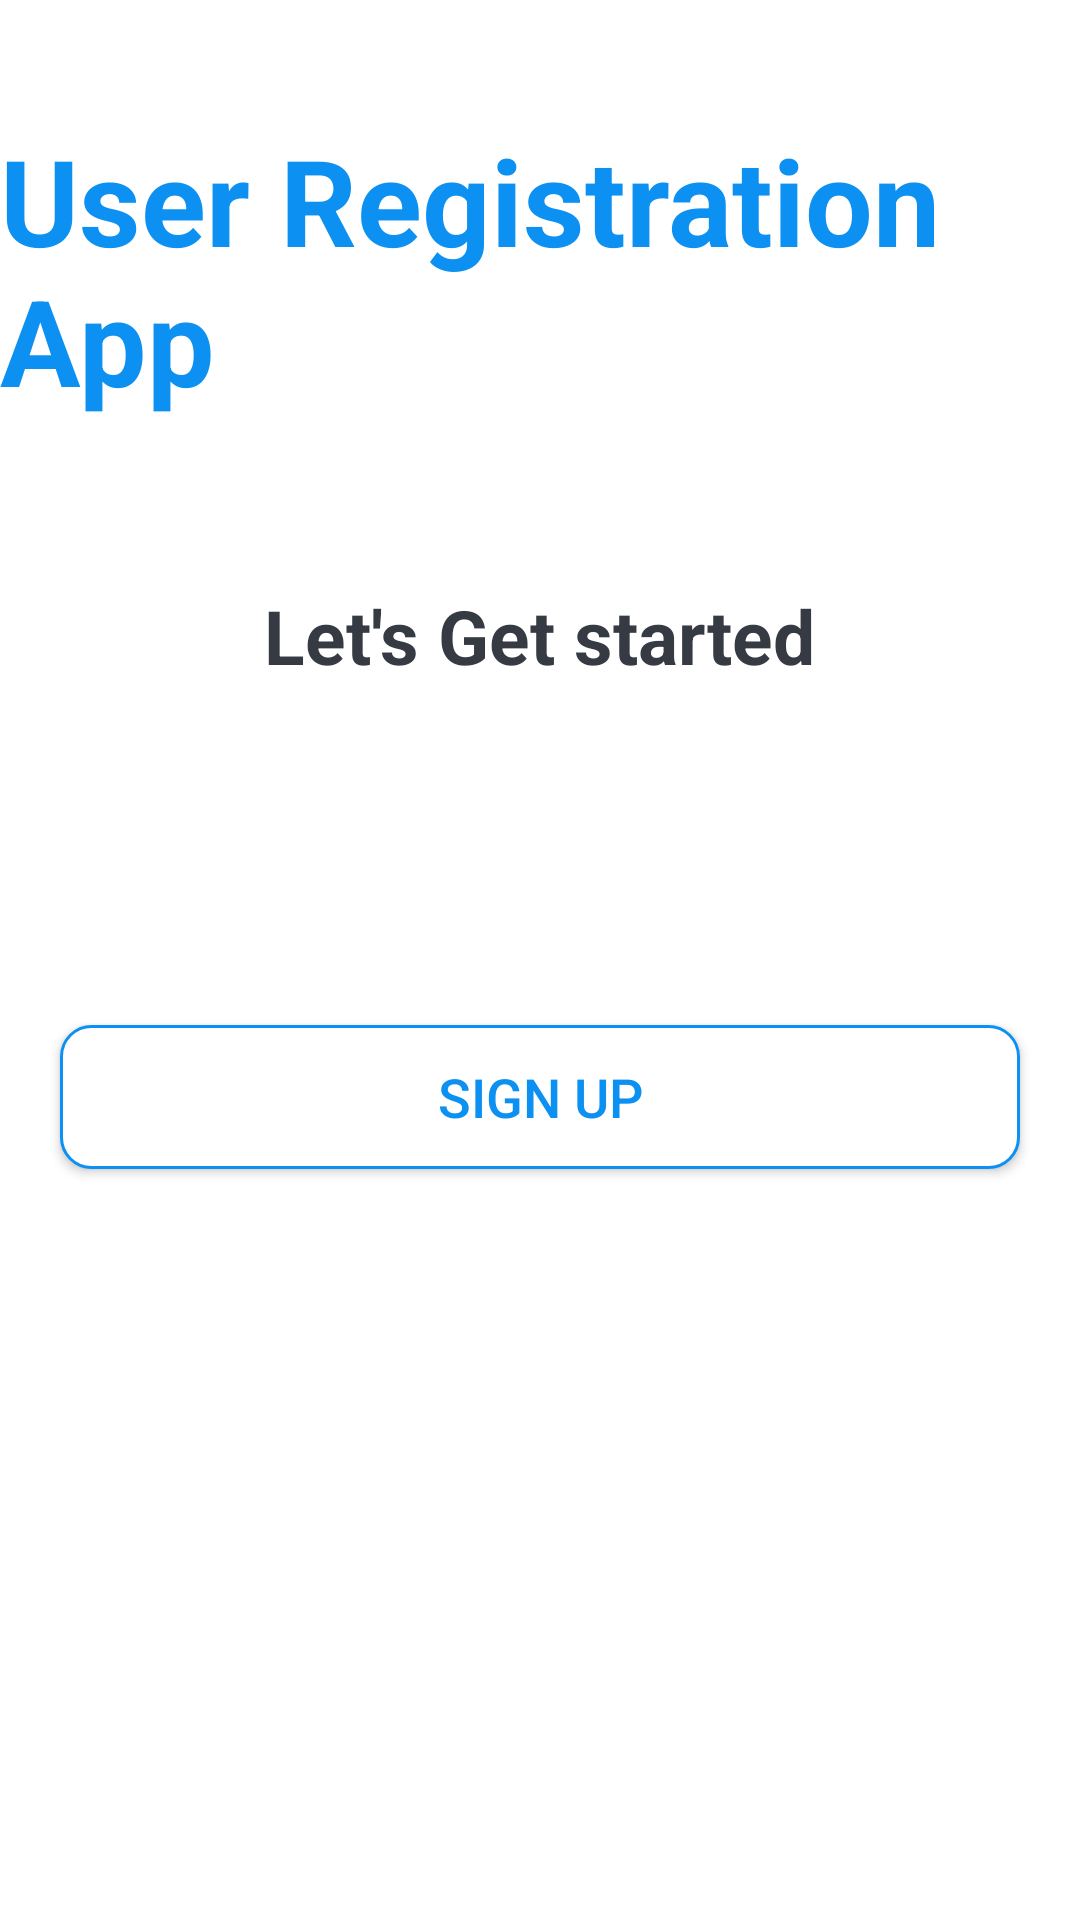

Write the Android layout XML for this screen, with the resource values it uses.
<!-- AndroidManifest.xml: activity theme Theme.UserManagementApp.NoActionBar -->
<!-- res/layout/activity_intro.xml -->
<?xml version="1.0" encoding="utf-8"?>
<LinearLayout xmlns:android="http://schemas.android.com/apk/res/android"
    xmlns:tools="http://schemas.android.com/tools"
    android:layout_width="match_parent"
    android:layout_height="match_parent"
    android:background="@drawable/intro_background"
    android:gravity="center_horizontal"
    android:orientation="vertical"
    tools:context=".activities.IntroActivity">

    <TextView
        android:id="@+id/tv_app_name_intro"
        android:layout_width="wrap_content"
        android:layout_height="wrap_content"
        android:layout_marginTop="@dimen/intro_screen_title_text_marginTop"
        android:text="@string/app_name"
        android:textColor="@color/colorAccent"
        android:textSize="@dimen/intro_screen_title_text_size"
        android:textStyle="bold" />

    <ImageView
        android:layout_width="wrap_content"
        android:layout_height="wrap_content"
        android:layout_marginTop="@dimen/intro_screen_image_marginTop"
        android:contentDescription="@string/image_contentDescription"
        android:src="@drawable/ic_task_image" />

    <TextView
        android:layout_width="wrap_content"
        android:layout_height="wrap_content"
        android:layout_marginTop="@dimen/lets_get_started_text_marginTop"
        android:text="@string/let_s_get_started_text"
        android:textColor="@color/primary_text_color"
        android:textStyle="bold"
        android:textSize="@dimen/lets_get_started_text_size" />


    <androidx.appcompat.widget.AppCompatButton
        android:id="@+id/btn_sign_in_intro"
        android:layout_width="match_parent"
        android:layout_height="wrap_content"
        android:layout_gravity="center"
        android:layout_marginStart="@dimen/btn_marginStartEnd"
        android:layout_marginTop="@dimen/intro_screen_sign_in_btn_marginTop"
        android:layout_marginEnd="@dimen/btn_marginStartEnd"
        android:background="@drawable/shape_button_rounded"
        android:foreground="?attr/selectableItemBackground"
        android:gravity="center"
        android:paddingTop="@dimen/btn_paddingTopBottom"
        android:paddingBottom="@dimen/btn_paddingTopBottom"
        android:text="@string/sign_in"
        android:textColor="@android:color/white"
        android:textSize="@dimen/btn_text_size" />

    <androidx.appcompat.widget.AppCompatButton
        android:id="@+id/btn_sign_up_intro"
        android:layout_width="match_parent"
        android:layout_height="wrap_content"
        android:layout_gravity="center"
        android:layout_marginStart="@dimen/btn_marginStartEnd"
        android:layout_marginTop="@dimen/intro_screen_sign_up_btn_marginTop"
        android:layout_marginEnd="@dimen/btn_marginStartEnd"
        android:background="@drawable/white_border_shape_button_rounded"
        android:foreground="?attr/selectableItemBackground"
        android:gravity="center"
        android:paddingTop="@dimen/btn_paddingTopBottom"
        android:paddingBottom="@dimen/btn_paddingTopBottom"
        android:text="@string/sign_up"
        android:textColor="@color/colorAccent"
        android:textSize="@dimen/btn_text_size" />
</LinearLayout>
<!-- resources referenced by this layout -->
<resources>
  <color name="colorAccent">#0C90F1</color>
  <color name="primary_text_color">#363A43</color>
  <dimen name="btn_marginStartEnd">20dp</dimen>
  <dimen name="btn_paddingTopBottom">8dp</dimen>
  <dimen name="btn_text_size">18sp</dimen>
  <dimen name="intro_screen_image_marginTop">30dp</dimen>
  <dimen name="intro_screen_sign_in_btn_marginTop">50dp</dimen>
  <dimen name="intro_screen_sign_up_btn_marginTop">15dp</dimen>
  <dimen name="intro_screen_title_text_marginTop">40dp</dimen>
  <dimen name="intro_screen_title_text_size">40sp</dimen>
  <dimen name="lets_get_started_text_marginTop">25dp</dimen>
  <dimen name="lets_get_started_text_size">25sp</dimen>
  <!-- drawable white_border_shape_button_rounded (drawable) -->
  <?xml version="1.0" encoding="utf-8"?>
  <shape xmlns:android="http://schemas.android.com/apk/res/android"
  
      android:shape="rectangle">
  
      <stroke android:color="#0C90F1"
          android:width="1dp"/>
  
      <solid android:color="@android:color/white"/>
  
      <corners android:radius="10dp" />
  
  </shape>
  <string name="app_name">User Registration App</string>
  <string name="image_contentDescription">image</string>
  <string name="let_s_get_started_text">Let\'s Get started</string>
  <string name="sign_in">SIGN IN</string>
  <string name="sign_up">SIGN UP</string>
  <style name="Theme.UserManagementApp.NoActionBar">
          <item name="windowActionBar">false</item>
          <item name="windowNoTitle">true</item>
      </style>
</resources>
